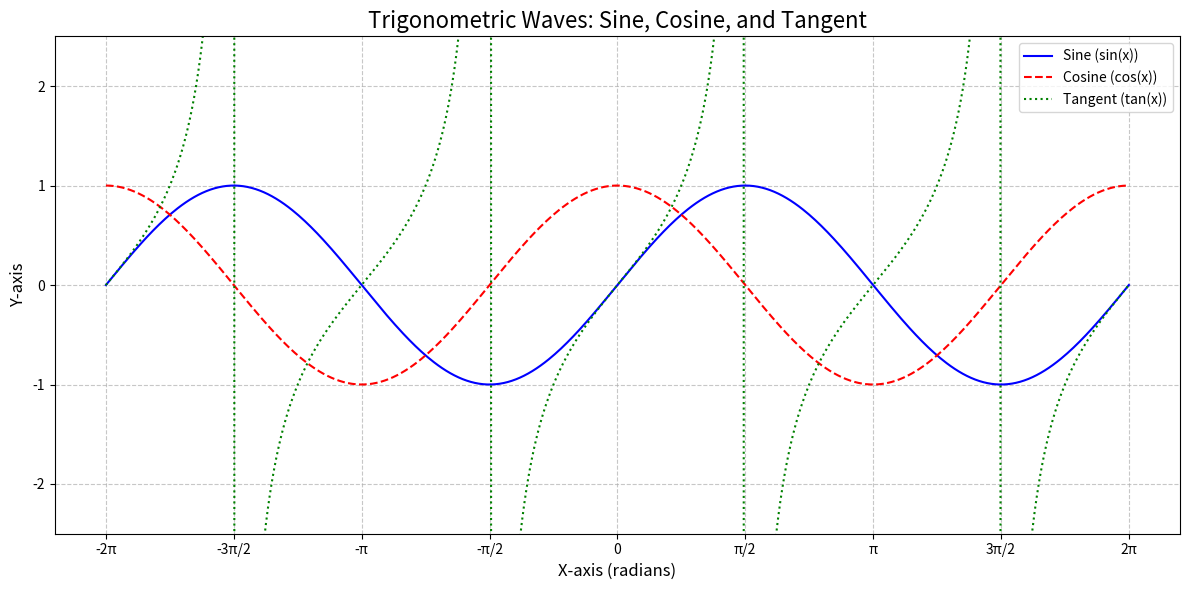

Generate this figure with matplotlib:
import numpy as np
import matplotlib.pyplot as plt

# 1. Define the range for x-values
# We'll generate 500 points between -2π and 2π for a smooth curve.
x = np.linspace(-2 * np.pi, 2 * np.pi, 500)

# 2. Calculate the y-values for each trigonometric function
y_sin = np.sin(x)
y_cos = np.cos(x)
y_tan = np.tan(x)

# 3. Create the plot
plt.figure(figsize=(12, 6)) # Set the figure size for better readability

# Plot Sine wave
plt.plot(x, y_sin, label='Sine (sin(x))', color='blue', linestyle='-')

# Plot Cosine wave
plt.plot(x, y_cos, label='Cosine (cos(x))', color='red', linestyle='--')

# Plot Tangent wave
# The tangent function has asymptotes. To prevent Matplotlib from drawing
# vertical lines connecting these discontinuities, we can filter out
# points where the tangent value is extremely large or small.
# A common approach is to set a y-limit for the plot.
plt.plot(x, y_tan, label='Tangent (tan(x))', color='green', linestyle=':')

# 4. Customize the plot for better clarity

# Title and labels
plt.title('Trigonometric Waves: Sine, Cosine, and Tangent', fontsize=16)
plt.xlabel('X-axis (radians)', fontsize=12)
plt.ylabel('Y-axis', fontsize=12)

# Add a legend to identify each wave
plt.legend(loc='upper right', fontsize=10)

# Add a grid for easier reading of values
plt.grid(True, linestyle='--', alpha=0.7)

# Set x-axis ticks to be in terms of pi
tick_positions = [-2*np.pi, -3*np.pi/2, -np.pi, -np.pi/2, 0, np.pi/2, np.pi, 3*np.pi/2, 2*np.pi]
tick_labels = ['-2π', '-3π/2', '-π', '-π/2', '0', 'π/2', 'π', '3π/2', '2π']
plt.xticks(tick_positions, tick_labels, fontsize=10)

# Set y-axis limits to handle the asymptotes of the tangent function
# This prevents the plot from being stretched vertically by extreme tan values.
plt.ylim(-2.5, 2.5) # A reasonable range to show the main features of all three waves

# Adjust layout to prevent labels from overlapping
plt.tight_layout()

# 5. Save the plot
plt.savefig('sine_wave.png', dpi=300) # dpi=300 for higher resolution

# 6. Display the plot (optional, but good for immediate viewing)
plt.show()

print("Plot saved as sine_wave.png")